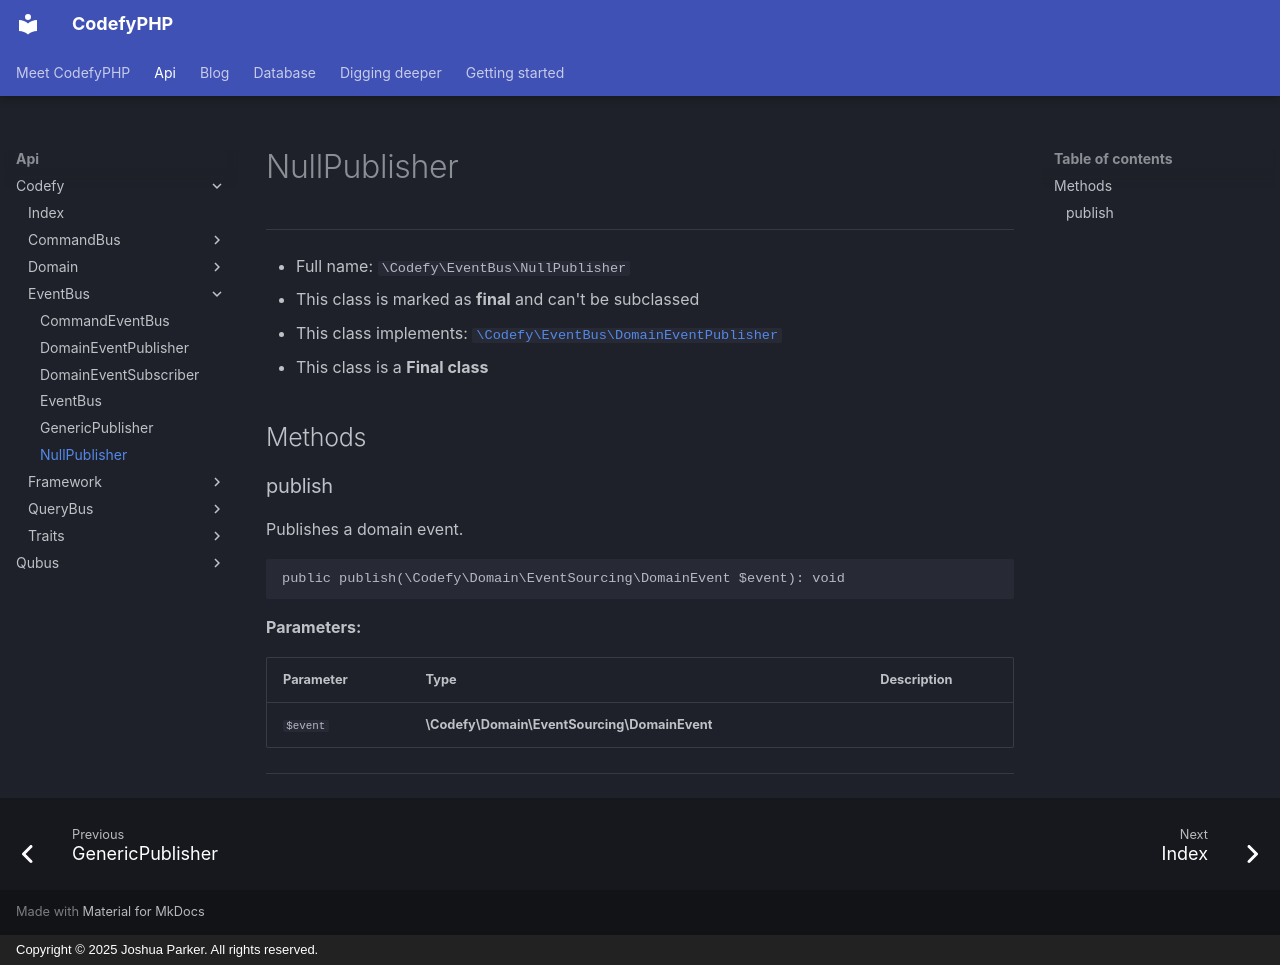

repository: codefyphp/docs · page: api/Codefy/EventBus/NullPublisher/index.html · generator: mkdocs · copyright: Copyright © 2025 Joshua Parker. All rights reserved.

# NullPublisher

***

* Full name: `\Codefy\EventBus\NullPublisher`
* This class is marked as **final** and can't be subclassed
* This class implements:
  [`\Codefy\EventBus\DomainEventPublisher`](./DomainEventPublisher.md)
* This class is a **Final class**

## Methods

### publish

Publishes a domain event.

```php
public publish(\Codefy\Domain\EventSourcing\DomainEvent $event): void
```

**Parameters:**

| Parameter | Type                                         | Description |
|-----------|----------------------------------------------|-------------|
| `$event`  | **\Codefy\Domain\EventSourcing\DomainEvent** |             |

***
